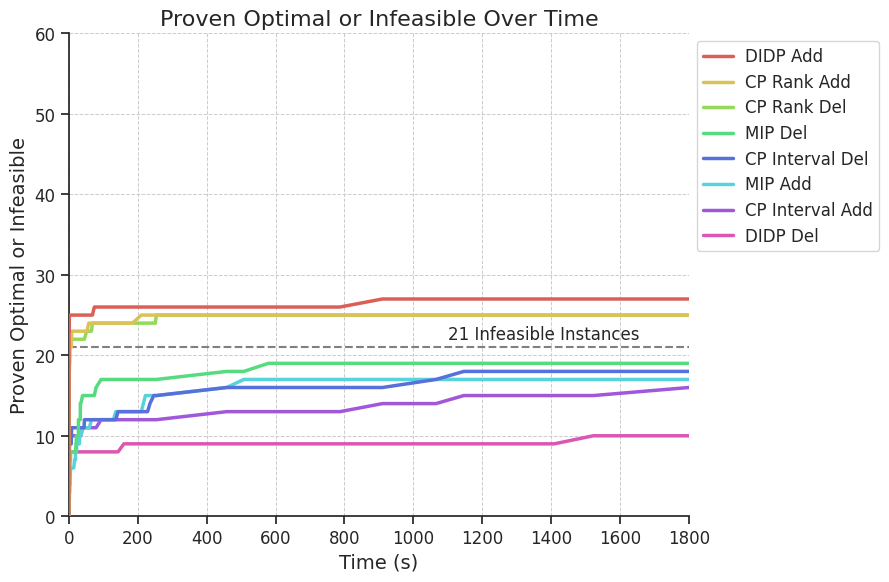

Python code for this plot:
import seaborn as sns
import matplotlib
from matplotlib import pyplot as plt
from matplotlib import font_manager
import json

from matplotlib.ticker import MaxNLocator
import pandas as pd

##GRAPH 1 - PROVEN OVER TIME - FEASIBLE

def first_vals():
  time_1 = [0.000008778,0.000008797,0.000009902,0.00001034,0.000010859,0.00001508,0.000015922,0.000022708,0.000044767,0.000073913,0.000124512,0.000136527,0.000308787,0.000454875,0.00065255,0.000728797,0.000835787,0.001918949,0.003109171,0.003565113,0.003859539,0.004967886,0.006244177,0.006693882,0.01,0.01357391,0.018980066,0.019410716,0.02,0.03,0.04,0.05,0.059451294,0.06,0.07,0.08,0.09,0.107608149,0.12,0.13477972,0.141526704,0.16,0.17,0.21,0.24,0.25,0.26,0.27,0.29,0.3,0.32,0.37,0.38,0.47,0.489,0.52,0.57,0.59,0.61,0.71,0.8,0.85,0.885819,1.03,1.1178098,1.17,1.342493994,1.58,1.62,1.84,2.06,2.44147,2.51565,2.5886,2.71,2.77441,2.92895,2.94401,3.11962,3.13,3.20264,3.22,3.31,3.40379,3.5,3.74394,3.97392,4.67368,4.9749,6.96,6.98,7.38,7.67,7.95,8.13,9.2,14.1943,16.5035,18.8723,18.9574,19.4744,20.7196,21.2644,21.8,22.2542,22.8548,23.2026,24.0842,26.8557,27.7165,27.7837,30.5891,31.3497,33.1873,33.2716,34.713,39.7311,44.0014,45.09,51.41,52.484,57.67,59.59,65.5363,68.4,73.880516681,78.8552,93.53,129.356,136.133,142.72,159.668914359,171.241,181.43,184.55,210.17,222.312,228.53,235.32,246.44,251.07,253.92,458.09,507.882,578.747,787.15,910.277141903,1065.86,1146.55,1224.08,1261.23,1404.18,1409.27,1522.344762293,1800]

  proportion_feasible_proven_over_time = {"Time (s)": time_1, "CP Interval Add":[0,0,0,0,0,0,0,0,0,0,0,0,0,0,0,0,0,0,0,0,0,0,0,0,0,0,0,0,0,0,0,0,0,0,0,0,0,0,0,0,0,0,0,0,0,0,0,0,0,0,0,0,0,0,0,0,0,0,0,0,0,0,0,0,0,0,0,0.032258064516129,0.032258064516129,0.032258064516129,0.032258064516129,0.032258064516129,0.032258064516129,0.0645161290322581,0.0645161290322581,0.0645161290322581,0.0645161290322581,0.0645161290322581,0.0645161290322581,0.0645161290322581,0.0645161290322581,0.0645161290322581,0.0645161290322581,0.0645161290322581,0.0645161290322581,0.0645161290322581,0.0645161290322581,0.0645161290322581,0.0645161290322581,0.0645161290322581,0.0645161290322581,0.0645161290322581,0.0645161290322581,0.0645161290322581,0.0645161290322581,0.0645161290322581,0.0645161290322581,0.0645161290322581,0.0645161290322581,0.0645161290322581,0.0645161290322581,0.0645161290322581,0.0645161290322581,0.0645161290322581,0.0645161290322581,0.0645161290322581,0.0645161290322581,0.0645161290322581,0.0645161290322581,0.0645161290322581,0.0645161290322581,0.0645161290322581,0.0645161290322581,0.0645161290322581,0.0645161290322581,0.0645161290322581,0.0645161290322581,0.0645161290322581,0.0645161290322581,0.0645161290322581,0.0645161290322581,0.0645161290322581,0.0645161290322581,0.0645161290322581,0.0645161290322581,0.0645161290322581,0.0645161290322581,0.0967741935483871,0.0967741935483871,0.0967741935483871,0.0967741935483871,0.0967741935483871,0.0967741935483871,0.0967741935483871,0.0967741935483871,0.0967741935483871,0.0967741935483871,0.0967741935483871,0.0967741935483871,0.0967741935483871,0.0967741935483871,0.0967741935483871,0.129032258064516,0.129032258064516,0.129032258064516,0.129032258064516,0.161290322580645,0.161290322580645,0.193548387096774,0.193548387096774,0.193548387096774,0.193548387096774,0.193548387096774,0.193548387096774,0.193548387096774],"CP Interval Del":[0,0,0,0,0,0,0,0,0,0,0,0,0,0,0,0,0,0,0,0,0,0,0,0,0,0,0,0,0,0,0,0,0,0,0,0,0,0,0,0,0,0,0,0,0,0,0,0,0,0,0,0,0,0,0,0,0,0,0,0,0,0,0,0,0,0.032258064516129,0.032258064516129,0.032258064516129,0.032258064516129,0.032258064516129,0.032258064516129,0.032258064516129,0.032258064516129,0.032258064516129,0.032258064516129,0.032258064516129,0.032258064516129,0.032258064516129,0.032258064516129,0.032258064516129,0.032258064516129,0.032258064516129,0.032258064516129,0.032258064516129,0.032258064516129,0.032258064516129,0.032258064516129,0.032258064516129,0.032258064516129,0.032258064516129,0.0645161290322581,0.0645161290322581,0.0645161290322581,0.0645161290322581,0.0645161290322581,0.0645161290322581,0.0645161290322581,0.0645161290322581,0.0645161290322581,0.0645161290322581,0.0645161290322581,0.0645161290322581,0.0645161290322581,0.0645161290322581,0.0645161290322581,0.0645161290322581,0.0645161290322581,0.0645161290322581,0.0645161290322581,0.0645161290322581,0.0645161290322581,0.0645161290322581,0.0645161290322581,0.0645161290322581,0.0645161290322581,0.0645161290322581,0.0645161290322581,0.0645161290322581,0.0967741935483871,0.0967741935483871,0.0967741935483871,0.0967741935483871,0.0967741935483871,0.0967741935483871,0.0967741935483871,0.0967741935483871,0.0967741935483871,0.0967741935483871,0.0967741935483871,0.0967741935483871,0.0967741935483871,0.0967741935483871,0.0967741935483871,0.0967741935483871,0.0967741935483871,0.0967741935483871,0.0967741935483871,0.0967741935483871,0.129032258064516,0.161290322580645,0.161290322580645,0.161290322580645,0.193548387096774,0.193548387096774,0.193548387096774,0.193548387096774,0.193548387096774,0.193548387096774,0.193548387096774,0.193548387096774,0.193548387096774,0.193548387096774,0.193548387096774,0.193548387096774,0.193548387096774],"CP Rank Add":[0,0,0,0,0,0,0,0,0,0,0,0,0,0,0,0,0,0,0,0,0,0,0,0,0,0,0,0,0,0,0,0.032258064516129,0.032258064516129,0.032258064516129,0.032258064516129,0.032258064516129,0.032258064516129,0.032258064516129,0.032258064516129,0.032258064516129,0.032258064516129,0.032258064516129,0.032258064516129,0.032258064516129,0.032258064516129,0.032258064516129,0.032258064516129,0.0645161290322581,0.0645161290322581,0.0645161290322581,0.0645161290322581,0.0645161290322581,0.0645161290322581,0.0645161290322581,0.0645161290322581,0.0645161290322581,0.0645161290322581,0.0645161290322581,0.0645161290322581,0.0645161290322581,0.0645161290322581,0.0645161290322581,0.0645161290322581,0.0645161290322581,0.0645161290322581,0.0645161290322581,0.0645161290322581,0.0645161290322581,0.0645161290322581,0.0645161290322581,0.0645161290322581,0.0645161290322581,0.0645161290322581,0.0645161290322581,0.0645161290322581,0.0645161290322581,0.0645161290322581,0.0645161290322581,0.0645161290322581,0.0645161290322581,0.0645161290322581,0.0645161290322581,0.0645161290322581,0.0645161290322581,0.0645161290322581,0.0645161290322581,0.0645161290322581,0.0645161290322581,0.0645161290322581,0.0645161290322581,0.0645161290322581,0.0645161290322581,0.0645161290322581,0.0645161290322581,0.0645161290322581,0.0645161290322581,0.0645161290322581,0.0645161290322581,0.0645161290322581,0.0645161290322581,0.0645161290322581,0.0645161290322581,0.0645161290322581,0.0645161290322581,0.0645161290322581,0.0645161290322581,0.0645161290322581,0.0645161290322581,0.0645161290322581,0.0645161290322581,0.0645161290322581,0.0645161290322581,0.0645161290322581,0.0645161290322581,0.0645161290322581,0.0645161290322581,0.0645161290322581,0.0645161290322581,0.0645161290322581,0.0645161290322581,0.0645161290322581,0.0967741935483871,0.0967741935483871,0.0967741935483871,0.0967741935483871,0.0967741935483871,0.0967741935483871,0.0967741935483871,0.0967741935483871,0.0967741935483871,0.0967741935483871,0.0967741935483871,0.0967741935483871,0.0967741935483871,0.0967741935483871,0.129032258064516,0.129032258064516,0.129032258064516,0.129032258064516,0.129032258064516,0.129032258064516,0.129032258064516,0.129032258064516,0.129032258064516,0.129032258064516,0.129032258064516,0.129032258064516,0.129032258064516,0.129032258064516,0.129032258064516,0.129032258064516,0.129032258064516,0.129032258064516,0.129032258064516,0.129032258064516],"CP Rank Del":[0,0,0,0,0,0,0,0,0,0,0,0,0,0,0,0,0,0,0,0,0,0,0,0,0,0,0,0,0.032258064516129,0.032258064516129,0.032258064516129,0.032258064516129,0.032258064516129,0.032258064516129,0.032258064516129,0.032258064516129,0.032258064516129,0.032258064516129,0.032258064516129,0.032258064516129,0.032258064516129,0.032258064516129,0.032258064516129,0.032258064516129,0.032258064516129,0.032258064516129,0.032258064516129,0.0645161290322581,0.0645161290322581,0.0645161290322581,0.0645161290322581,0.0645161290322581,0.0645161290322581,0.0645161290322581,0.0645161290322581,0.0645161290322581,0.0645161290322581,0.0645161290322581,0.0645161290322581,0.0645161290322581,0.0645161290322581,0.0645161290322581,0.0645161290322581,0.0645161290322581,0.0645161290322581,0.0645161290322581,0.0645161290322581,0.0645161290322581,0.0645161290322581,0.0645161290322581,0.0645161290322581,0.0645161290322581,0.0645161290322581,0.0645161290322581,0.0645161290322581,0.0645161290322581,0.0645161290322581,0.0645161290322581,0.0645161290322581,0.0645161290322581,0.0645161290322581,0.0645161290322581,0.0645161290322581,0.0645161290322581,0.0645161290322581,0.0645161290322581,0.0645161290322581,0.0645161290322581,0.0645161290322581,0.0645161290322581,0.0645161290322581,0.0645161290322581,0.0645161290322581,0.0645161290322581,0.0645161290322581,0.0645161290322581,0.0645161290322581,0.0645161290322581,0.0645161290322581,0.0645161290322581,0.0645161290322581,0.0645161290322581,0.0645161290322581,0.0645161290322581,0.0645161290322581,0.0645161290322581,0.0645161290322581,0.0645161290322581,0.0645161290322581,0.0645161290322581,0.0645161290322581,0.0645161290322581,0.0645161290322581,0.0645161290322581,0.0645161290322581,0.0645161290322581,0.0645161290322581,0.0645161290322581,0.0645161290322581,0.0645161290322581,0.0645161290322581,0.0645161290322581,0.0645161290322581,0.0645161290322581,0.0967741935483871,0.0967741935483871,0.0967741935483871,0.0967741935483871,0.0967741935483871,0.0967741935483871,0.0967741935483871,0.0967741935483871,0.0967741935483871,0.0967741935483871,0.0967741935483871,0.0967741935483871,0.0967741935483871,0.0967741935483871,0.0967741935483871,0.0967741935483871,0.0967741935483871,0.129032258064516,0.129032258064516,0.129032258064516,0.129032258064516,0.129032258064516,0.129032258064516,0.129032258064516,0.129032258064516,0.129032258064516,0.129032258064516,0.129032258064516,0.129032258064516,0.129032258064516,0.129032258064516],"DIDP Add":[0,0,0,0,0,0,0,0,0,0,0,0,0,0,0,0,0,0,0.032258064516129,0.032258064516129,0.032258064516129,0.032258064516129,0.032258064516129,0.032258064516129,0.032258064516129,0.032258064516129,0.0645161290322581,0.0645161290322581,0.0645161290322581,0.0645161290322581,0.0645161290322581,0.0645161290322581,0.0645161290322581,0.0645161290322581,0.0645161290322581,0.0645161290322581,0.0645161290322581,0.0645161290322581,0.0645161290322581,0.0645161290322581,0.0645161290322581,0.0645161290322581,0.0645161290322581,0.0645161290322581,0.0645161290322581,0.0645161290322581,0.0645161290322581,0.0645161290322581,0.0645161290322581,0.0645161290322581,0.0645161290322581,0.0645161290322581,0.0645161290322581,0.0645161290322581,0.0645161290322581,0.0645161290322581,0.0645161290322581,0.0645161290322581,0.0645161290322581,0.0645161290322581,0.0645161290322581,0.0645161290322581,0.0645161290322581,0.0645161290322581,0.0967741935483871,0.0967741935483871,0.129032258064516,0.129032258064516,0.129032258064516,0.129032258064516,0.129032258064516,0.129032258064516,0.129032258064516,0.129032258064516,0.129032258064516,0.129032258064516,0.129032258064516,0.129032258064516,0.129032258064516,0.129032258064516,0.129032258064516,0.129032258064516,0.129032258064516,0.129032258064516,0.129032258064516,0.129032258064516,0.129032258064516,0.129032258064516,0.129032258064516,0.129032258064516,0.129032258064516,0.129032258064516,0.129032258064516,0.129032258064516,0.129032258064516,0.129032258064516,0.129032258064516,0.129032258064516,0.129032258064516,0.129032258064516,0.129032258064516,0.129032258064516,0.129032258064516,0.129032258064516,0.129032258064516,0.129032258064516,0.129032258064516,0.129032258064516,0.129032258064516,0.129032258064516,0.129032258064516,0.129032258064516,0.129032258064516,0.129032258064516,0.129032258064516,0.129032258064516,0.129032258064516,0.129032258064516,0.129032258064516,0.129032258064516,0.129032258064516,0.129032258064516,0.129032258064516,0.129032258064516,0.129032258064516,0.161290322580645,0.161290322580645,0.161290322580645,0.161290322580645,0.161290322580645,0.161290322580645,0.161290322580645,0.161290322580645,0.161290322580645,0.161290322580645,0.161290322580645,0.161290322580645,0.161290322580645,0.161290322580645,0.161290322580645,0.161290322580645,0.161290322580645,0.161290322580645,0.161290322580645,0.161290322580645,0.161290322580645,0.193548387096774,0.193548387096774,0.193548387096774,0.193548387096774,0.193548387096774,0.193548387096774,0.193548387096774,0.193548387096774,0.193548387096774],"DIDP Del":[0,0,0,0,0,0,0,0,0,0,0,0,0,0,0,0,0,0,0,0,0,0,0,0,0,0,0,0,0,0,0,0,0.032258064516129,0.032258064516129,0.032258064516129,0.032258064516129,0.032258064516129,0.032258064516129,0.032258064516129,0.0645161290322581,0.0645161290322581,0.0645161290322581,0.0645161290322581,0.0645161290322581,0.0645161290322581,0.0645161290322581,0.0645161290322581,0.0645161290322581,0.0645161290322581,0.0645161290322581,0.0645161290322581,0.0645161290322581,0.0645161290322581,0.0645161290322581,0.0645161290322581,0.0645161290322581,0.0645161290322581,0.0645161290322581,0.0645161290322581,0.0645161290322581,0.0645161290322581,0.0645161290322581,0.0645161290322581,0.0645161290322581,0.0645161290322581,0.0645161290322581,0.0645161290322581,0.0645161290322581,0.0645161290322581,0.0645161290322581,0.0645161290322581,0.0645161290322581,0.0645161290322581,0.0645161290322581,0.0645161290322581,0.0645161290322581,0.0645161290322581,0.0645161290322581,0.0645161290322581,0.0645161290322581,0.0645161290322581,0.0645161290322581,0.0645161290322581,0.0645161290322581,0.0645161290322581,0.0645161290322581,0.0645161290322581,0.0645161290322581,0.0645161290322581,0.0645161290322581,0.0645161290322581,0.0645161290322581,0.0645161290322581,0.0645161290322581,0.0645161290322581,0.0645161290322581,0.0645161290322581,0.0645161290322581,0.0645161290322581,0.0645161290322581,0.0645161290322581,0.0645161290322581,0.0645161290322581,0.0645161290322581,0.0645161290322581,0.0645161290322581,0.0645161290322581,0.0645161290322581,0.0645161290322581,0.0645161290322581,0.0645161290322581,0.0645161290322581,0.0645161290322581,0.0645161290322581,0.0645161290322581,0.0645161290322581,0.0645161290322581,0.0645161290322581,0.0645161290322581,0.0645161290322581,0.0645161290322581,0.0645161290322581,0.0645161290322581,0.0645161290322581,0.0645161290322581,0.0645161290322581,0.0645161290322581,0.0645161290322581,0.0645161290322581,0.0645161290322581,0.0645161290322581,0.0645161290322581,0.0645161290322581,0.0645161290322581,0.0645161290322581,0.0645161290322581,0.0645161290322581,0.0645161290322581,0.0645161290322581,0.0645161290322581,0.0645161290322581,0.0645161290322581,0.0645161290322581,0.0645161290322581,0.0645161290322581,0.0645161290322581,0.0645161290322581,0.0645161290322581,0.0645161290322581,0.0645161290322581,0.0645161290322581,0.0645161290322581,0.0645161290322581,0.0967741935483871,0.0967741935483871],"MIP Add":[0,0,0,0,0,0,0,0,0,0,0,0,0,0,0,0,0,0,0,0,0,0,0,0,0,0,0,0,0,0,0,0,0,0,0,0,0,0,0,0,0,0,0,0,0,0,0,0,0,0,0,0,0,0,0,0,0,0,0,0,0,0,0.032258064516129,0.032258064516129,0.032258064516129,0.032258064516129,0.032258064516129,0.032258064516129,0.032258064516129,0.032258064516129,0.032258064516129,0.032258064516129,0.032258064516129,0.032258064516129,0.032258064516129,0.032258064516129,0.032258064516129,0.032258064516129,0.032258064516129,0.032258064516129,0.032258064516129,0.032258064516129,0.032258064516129,0.032258064516129,0.032258064516129,0.032258064516129,0.032258064516129,0.032258064516129,0.032258064516129,0.032258064516129,0.032258064516129,0.032258064516129,0.032258064516129,0.032258064516129,0.032258064516129,0.032258064516129,0.032258064516129,0.032258064516129,0.032258064516129,0.032258064516129,0.032258064516129,0.032258064516129,0.032258064516129,0.032258064516129,0.032258064516129,0.032258064516129,0.032258064516129,0.032258064516129,0.032258064516129,0.032258064516129,0.032258064516129,0.032258064516129,0.032258064516129,0.032258064516129,0.032258064516129,0.032258064516129,0.032258064516129,0.032258064516129,0.032258064516129,0.032258064516129,0.032258064516129,0.032258064516129,0.032258064516129,0.032258064516129,0.032258064516129,0.032258064516129,0.032258064516129,0.032258064516129,0.032258064516129,0.032258064516129,0.032258064516129,0.032258064516129,0.032258064516129,0.032258064516129,0.032258064516129,0.032258064516129,0.032258064516129,0.032258064516129,0.032258064516129,0.032258064516129,0.032258064516129,0.032258064516129,0.032258064516129,0.0645161290322581,0.0645161290322581,0.0645161290322581,0.0645161290322581,0.0645161290322581,0.0645161290322581,0.0645161290322581,0.0645161290322581,0.0645161290322581,0.0645161290322581,0.0645161290322581,0.0645161290322581],"MIP Del":[0,0,0,0,0,0,0,0,0,0,0,0,0,0,0,0,0,0,0,0,0,0,0,0,0,0,0,0,0,0,0,0,0,0,0,0,0,0,0,0,0,0,0,0,0,0,0,0,0,0,0,0,0,0,0,0,0,0,0,0,0,0,0,0,0,0,0,0,0,0,0,0,0.032258064516129,0.032258064516129,0.032258064516129,0.032258064516129,0.032258064516129,0.032258064516129,0.032258064516129,0.032258064516129,0.032258064516129,0.032258064516129,0.032258064516129,0.032258064516129,0.032258064516129,0.032258064516129,0.032258064516129,0.032258064516129,0.032258064516129,0.032258064516129,0.032258064516129,0.032258064516129,0.032258064516129,0.032258064516129,0.032258064516129,0.032258064516129,0.032258064516129,0.032258064516129,0.032258064516129,0.032258064516129,0.032258064516129,0.032258064516129,0.032258064516129,0.032258064516129,0.032258064516129,0.032258064516129,0.032258064516129,0.032258064516129,0.032258064516129,0.032258064516129,0.032258064516129,0.032258064516129,0.032258064516129,0.032258064516129,0.032258064516129,0.032258064516129,0.032258064516129,0.032258064516129,0.032258064516129,0.032258064516129,0.032258064516129,0.032258064516129,0.032258064516129,0.032258064516129,0.032258064516129,0.032258064516129,0.032258064516129,0.032258064516129,0.032258064516129,0.032258064516129,0.032258064516129,0.032258064516129,0.032258064516129,0.032258064516129,0.032258064516129,0.032258064516129,0.032258064516129,0.032258064516129,0.032258064516129,0.032258064516129,0.032258064516129,0.032258064516129,0.032258064516129,0.032258064516129,0.0645161290322581,0.0645161290322581,0.0645161290322581,0.0645161290322581,0.0645161290322581,0.0645161290322581,0.0645161290322581,0.0645161290322581,0.0645161290322581,0.0645161290322581,0.0645161290322581]}

  return time_1, proportion_feasible_proven_over_time

def second_vals():
  time_1 = [0.000008778,0.000008797,0.000009902,0.00001034,0.000010859,0.00001508,0.000015922,0.000022708,0.000044767,0.000073913,0.000124512,0.000136527,0.000308787,0.000454875,0.00065255,0.000728797,0.000835787,0.001918949,0.003109171,0.003565113,0.003859539,0.004967886,0.006244177,0.006693882,0.01,0.01357391,0.018980066,0.019410716,0.02,0.03,0.04,0.05,0.059451294,0.06,0.07,0.08,0.09,0.107608149,0.12,0.13477972,0.141526704,0.16,0.17,0.21,0.24,0.25,0.26,0.27,0.29,0.3,0.32,0.37,0.38,0.47,0.489,0.52,0.57,0.59,0.61,0.71,0.8,0.85,0.885819,1.03,1.1178098,1.17,1.342493994,1.58,1.62,1.84,2.06,2.44147,2.51565,2.5886,2.71,2.77441,2.92895,2.94401,3.11962,3.13,3.20264,3.22,3.31,3.40379,3.5,3.74394,3.97392,4.67368,4.9749,6.96,6.98,7.38,7.67,7.95,8.13,9.2,14.1943,16.5035,18.8723,18.9574,19.4744,20.7196,21.2644,21.8,22.2542,22.8548,23.2026,24.0842,26.8557,27.7165,27.7837,30.5891,31.3497,33.1873,33.2716,34.713,39.7311,44.0014,45.09,51.41,52.484,57.67,59.59,65.5363,68.4,73.880516681,78.8552,93.53,129.356,136.133,142.72,159.668914359,171.241,181.43,184.55,210.17,222.312,228.53,235.32,246.44,251.07,253.92,458.09,507.882,578.747,787.15,910.277141903,1065.86,1146.55,1224.08,1261.23,1404.18,1409.27,1522.344762293,1800]

  proportion_feasible_proven_over_time = {"Time (s)": time_1, "CP Interval Add": [0,0,0,0,0,0,0,0,0,0,0,0,0,0,0,0,0,0,0,0,0,0,0,0,0,0,0,0,0,0,0,0,0,0,0,0,0,0.0476190476190476,0.0476190476190476,0.0476190476190476,0.0476190476190476,0.0476190476190476,0.0476190476190476,0.285714285714286,0.285714285714286,0.285714285714286,0.285714285714286,0.285714285714286,0.285714285714286,0.285714285714286,0.285714285714286,0.285714285714286,0.285714285714286,0.285714285714286,0.285714285714286,0.333333333333333,0.333333333333333,0.333333333333333,0.333333333333333,0.380952380952381,0.380952380952381,0.380952380952381,0.380952380952381,0.380952380952381,0.380952380952381,0.380952380952381,0.380952380952381,0.380952380952381,0.380952380952381,0.380952380952381,0.380952380952381,0.380952380952381,0.380952380952381,0.380952380952381,0.380952380952381,0.380952380952381,0.380952380952381,0.380952380952381,0.380952380952381,0.380952380952381,0.380952380952381,0.380952380952381,0.380952380952381,0.380952380952381,0.380952380952381,0.380952380952381,0.380952380952381,0.380952380952381,0.380952380952381,0.380952380952381,0.380952380952381,0.380952380952381,0.380952380952381,0.380952380952381,0.380952380952381,0.380952380952381,0.380952380952381,0.380952380952381,0.380952380952381,0.380952380952381,0.380952380952381,0.380952380952381,0.380952380952381,0.380952380952381,0.380952380952381,0.380952380952381,0.380952380952381,0.380952380952381,0.380952380952381,0.380952380952381,0.380952380952381,0.380952380952381,0.380952380952381,0.380952380952381,0.380952380952381,0.380952380952381,0.428571428571429,0.428571428571429,0.428571428571429,0.428571428571429,0.428571428571429,0.428571428571429,0.428571428571429,0.428571428571429,0.428571428571429,0.428571428571429,0.428571428571429,0.428571428571429,0.428571428571429,0.428571428571429,0.428571428571429,0.428571428571429,0.428571428571429,0.428571428571429,0.428571428571429,0.428571428571429,0.428571428571429,0.428571428571429,0.428571428571429,0.428571428571429,0.428571428571429,0.428571428571429,0.428571428571429,0.428571428571429,0.428571428571429,0.428571428571429,0.428571428571429,0.428571428571429,0.428571428571429,0.428571428571429,0.428571428571429,0.428571428571429,0.428571428571429,0.428571428571429,0.476190476190476], "CP Interval Del":[0,0,0,0,0,0,0,0,0,0,0,0,0,0,0,0,0,0,0,0,0,0,0,0,0.0952380952380952,0.0952380952380952,0.0952380952380952,0.0952380952380952,0.19047619047619,0.19047619047619,0.238095238095238,0.238095238095238,0.238095238095238,0.238095238095238,0.238095238095238,0.285714285714286,0.285714285714286,0.285714285714286,0.285714285714286,0.285714285714286,0.285714285714286,0.333333333333333,0.333333333333333,0.333333333333333,0.333333333333333,0.333333333333333,0.333333333333333,0.333333333333333,0.333333333333333,0.333333333333333,0.333333333333333,0.333333333333333,0.333333333333333,0.333333333333333,0.333333333333333,0.333333333333333,0.380952380952381,0.380952380952381,0.380952380952381,0.380952380952381,0.380952380952381,0.380952380952381,0.380952380952381,0.380952380952381,0.380952380952381,0.380952380952381,0.380952380952381,0.380952380952381,0.380952380952381,0.380952380952381,0.380952380952381,0.380952380952381,0.380952380952381,0.380952380952381,0.380952380952381,0.380952380952381,0.380952380952381,0.380952380952381,0.380952380952381,0.380952380952381,0.380952380952381,0.380952380952381,0.380952380952381,0.380952380952381,0.380952380952381,0.380952380952381,0.380952380952381,0.380952380952381,0.380952380952381,0.380952380952381,0.380952380952381,0.380952380952381,0.428571428571429,0.428571428571429,0.428571428571429,0.428571428571429,0.428571428571429,0.428571428571429,0.428571428571429,0.428571428571429,0.428571428571429,0.428571428571429,0.428571428571429,0.428571428571429,0.428571428571429,0.428571428571429,0.428571428571429,0.428571428571429,0.428571428571429,0.428571428571429,0.428571428571429,0.428571428571429,0.428571428571429,0.428571428571429,0.428571428571429,0.428571428571429,0.428571428571429,0.428571428571429,0.428571428571429,0.428571428571429,0.428571428571429,0.428571428571429,0.428571428571429,0.428571428571429,0.428571428571429,0.428571428571429,0.428571428571429,0.428571428571429,0.428571428571429,0.428571428571429,0.476190476190476,0.476190476190476,0.476190476190476,0.476190476190476,0.476190476190476,0.476190476190476,0.476190476190476,0.476190476190476,0.476190476190476,0.476190476190476,0.476190476190476,0.476190476190476,0.476190476190476,0.476190476190476,0.476190476190476,0.476190476190476,0.476190476190476,0.523809523809524,0.571428571428571,0.571428571428571,0.571428571428571,0.571428571428571,0.571428571428571,0.571428571428571,0.571428571428571],"CP Rank Add": [0,0,0,0,0,0,0,0,0,0,0,0,0,0,0,0,0,0,0,0,0,0,0,0,0.0952380952380952,0.0952380952380952,0.0952380952380952,0.0952380952380952,0.285714285714286,0.333333333333333,0.333333333333333,0.333333333333333,0.333333333333333,0.380952380952381,0.380952380952381,0.380952380952381,0.428571428571429,0.428571428571429,0.428571428571429,0.428571428571429,0.428571428571429,0.428571428571429,0.476190476190476,0.523809523809524,0.571428571428571,0.571428571428571,0.571428571428571,0.571428571428571,0.619047619047619,0.619047619047619,0.619047619047619,0.666666666666667,0.666666666666667,0.666666666666667,0.666666666666667,0.666666666666667,0.666666666666667,0.666666666666667,0.714285714285714,0.761904761904762,0.761904761904762,0.761904761904762,0.761904761904762,0.761904761904762,0.761904761904762,0.761904761904762,0.761904761904762,0.80952380952381,0.80952380952381,0.80952380952381,0.80952380952381,0.80952380952381,0.80952380952381,0.80952380952381,0.857142857142857,0.857142857142857,0.857142857142857,0.857142857142857,0.857142857142857,0.904761904761905,0.904761904761905,0.904761904761905,0.904761904761905,0.904761904761905,0.904761904761905,0.904761904761905,0.904761904761905,0.904761904761905,0.904761904761905,0.904761904761905,0.904761904761905,0.952380952380952,0.952380952380952,0.952380952380952,1,1,1,1,1,1,1,1,1,1,1,1,1,1,1,1,1,1,1,1,1,1,1,1,1,1,1,1,1,1,1,1,1,1,1,1,1,1,1,1,1,1,1,1,1,1,1,1,1,1,1,1,1,1,1,1,1,1,1,1,1], "CP Rank Del": [0,0,0,0,0,0,0,0,0,0,0,0,0,0,0,0,0,0,0,0,0,0,0,0,0.19047619047619,0.19047619047619,0.19047619047619,0.19047619047619,0.285714285714286,0.285714285714286,0.285714285714286,0.333333333333333,0.333333333333333,0.333333333333333,0.380952380952381,0.380952380952381,0.428571428571429,0.428571428571429,0.428571428571429,0.428571428571429,0.428571428571429,0.428571428571429,0.476190476190476,0.523809523809524,0.523809523809524,0.571428571428571,0.571428571428571,0.571428571428571,0.571428571428571,0.619047619047619,0.619047619047619,0.619047619047619,0.666666666666667,0.666666666666667,0.666666666666667,0.666666666666667,0.666666666666667,0.714285714285714,0.714285714285714,0.80952380952381,0.80952380952381,0.857142857142857,0.857142857142857,0.904761904761905,0.904761904761905,0.904761904761905,0.904761904761905,0.904761904761905,0.904761904761905,0.904761904761905,0.904761904761905,0.904761904761905,0.904761904761905,0.904761904761905,0.904761904761905,0.904761904761905,0.904761904761905,0.904761904761905,0.904761904761905,0.904761904761905,0.904761904761905,0.904761904761905,0.952380952380952,0.952380952380952,0.952380952380952,0.952380952380952,0.952380952380952,0.952380952380952,0.952380952380952,0.952380952380952,0.952380952380952,0.952380952380952,0.952380952380952,0.952380952380952,0.952380952380952,0.952380952380952,0.952380952380952,0.952380952380952,0.952380952380952,0.952380952380952,0.952380952380952,0.952380952380952,0.952380952380952,0.952380952380952,0.952380952380952,0.952380952380952,0.952380952380952,0.952380952380952,0.952380952380952,0.952380952380952,0.952380952380952,0.952380952380952,0.952380952380952,0.952380952380952,0.952380952380952,0.952380952380952,0.952380952380952,0.952380952380952,0.952380952380952,1,1,1,1,1,1,1,1,1,1,1,1,1,1,1,1,1,1,1,1,1,1,1,1,1,1,1,1,1,1,1,1,1,1,1,1], "DIDP Add": [0,0.0476190476190476,0.0476190476190476,0.0476190476190476,0.0476190476190476,0.0952380952380952,0.142857142857143,0.19047619047619,0.238095238095238,0.285714285714286,0.333333333333333,0.380952380952381,0.428571428571429,0.476190476190476,0.523809523809524,0.523809523809524,0.571428571428571,0.619047619047619,0.619047619047619,0.666666666666667,0.714285714285714,0.761904761904762,0.80952380952381,0.857142857142857,0.857142857142857,0.857142857142857,0.857142857142857,0.904761904761905,0.904761904761905,0.904761904761905,0.904761904761905,0.904761904761905,0.904761904761905,0.904761904761905,0.904761904761905,0.904761904761905,0.904761904761905,0.952380952380952,0.952380952380952,0.952380952380952,1,1,1,1,1,1,1,1,1,1,1,1,1,1,1,1,1,1,1,1,1,1,1,1,1,1,1,1,1,1,1,1,1,1,1,1,1,1,1,1,1,1,1,1,1,1,1,1,1,1,1,1,1,1,1,1,1,1,1,1,1,1,1,1,1,1,1,1,1,1,1,1,1,1,1,1,1,1,1,1,1,1,1,1,1,1,1,1,1,1,1,1,1,1,1,1,1,1,1,1,1,1,1,1,1,1,1,1,1,1,1,1,1,1,1], "DIDP Del": [0.0476190476190476,0.0476190476190476,0.0952380952380952,0.142857142857143,0.19047619047619,0.19047619047619,0.19047619047619,0.19047619047619,0.19047619047619,0.19047619047619,0.19047619047619,0.19047619047619,0.19047619047619,0.19047619047619,0.19047619047619,0.238095238095238,0.238095238095238,0.238095238095238,0.238095238095238,0.238095238095238,0.238095238095238,0.238095238095238,0.238095238095238,0.238095238095238,0.238095238095238,0.285714285714286,0.285714285714286,0.285714285714286,0.285714285714286,0.285714285714286,0.285714285714286,0.285714285714286,0.285714285714286,0.285714285714286,0.285714285714286,0.285714285714286,0.285714285714286,0.285714285714286,0.285714285714286,0.285714285714286,0.285714285714286,0.285714285714286,0.285714285714286,0.285714285714286,0.285714285714286,0.285714285714286,0.285714285714286,0.285714285714286,0.285714285714286,0.285714285714286,0.285714285714286,0.285714285714286,0.285714285714286,0.285714285714286,0.285714285714286,0.285714285714286,0.285714285714286,0.285714285714286,0.285714285714286,0.285714285714286,0.285714285714286,0.285714285714286,0.285714285714286,0.285714285714286,0.285714285714286,0.285714285714286,0.285714285714286,0.285714285714286,0.285714285714286,0.285714285714286,0.285714285714286,0.285714285714286,0.285714285714286,0.285714285714286,0.285714285714286,0.285714285714286,0.285714285714286,0.285714285714286,0.285714285714286,0.285714285714286,0.285714285714286,0.285714285714286,0.285714285714286,0.285714285714286,0.285714285714286,0.285714285714286,0.285714285714286,0.285714285714286,0.285714285714286,0.285714285714286,0.285714285714286,0.285714285714286,0.285714285714286,0.285714285714286,0.285714285714286,0.285714285714286,0.285714285714286,0.285714285714286,0.285714285714286,0.285714285714286,0.285714285714286,0.285714285714286,0.285714285714286,0.285714285714286,0.285714285714286,0.285714285714286,0.285714285714286,0.285714285714286,0.285714285714286,0.285714285714286,0.285714285714286,0.285714285714286,0.285714285714286,0.285714285714286,0.285714285714286,0.285714285714286,0.285714285714286,0.285714285714286,0.285714285714286,0.285714285714286,0.285714285714286,0.285714285714286,0.285714285714286,0.285714285714286,0.285714285714286,0.285714285714286,0.285714285714286,0.285714285714286,0.285714285714286,0.285714285714286,0.285714285714286,0.333333333333333,0.333333333333333,0.333333333333333,0.333333333333333,0.333333333333333,0.333333333333333,0.333333333333333,0.333333333333333,0.333333333333333,0.333333333333333,0.333333333333333,0.333333333333333,0.333333333333333,0.333333333333333,0.333333333333333,0.333333333333333,0.333333333333333,0.333333333333333,0.333333333333333,0.333333333333333,0.333333333333333,0.333333333333333,0.333333333333333,0.333333333333333], "MIP Add": [0,0,0,0,0,0,0,0,0,0,0,0,0,0,0,0,0,0,0,0,0,0,0,0,0,0,0,0,0,0,0,0,0,0,0,0,0,0,0,0,0,0,0,0,0,0,0,0,0,0,0,0,0,0.0476190476190476,0.0476190476190476,0.0476190476190476,0.0476190476190476,0.0476190476190476,0.0476190476190476,0.0476190476190476,0.0476190476190476,0.0476190476190476,0.0476190476190476,0.0952380952380952,0.0952380952380952,0.0952380952380952,0.142857142857143,0.142857142857143,0.142857142857143,0.142857142857143,0.142857142857143,0.142857142857143,0.142857142857143,0.142857142857143,0.142857142857143,0.142857142857143,0.19047619047619,0.19047619047619,0.19047619047619,0.19047619047619,0.19047619047619,0.19047619047619,0.19047619047619,0.19047619047619,0.19047619047619,0.19047619047619,0.19047619047619,0.238095238095238,0.238095238095238,0.238095238095238,0.238095238095238,0.238095238095238,0.238095238095238,0.238095238095238,0.238095238095238,0.238095238095238,0.238095238095238,0.285714285714286,0.285714285714286,0.285714285714286,0.333333333333333,0.333333333333333,0.333333333333333,0.333333333333333,0.333333333333333,0.380952380952381,0.380952380952381,0.380952380952381,0.380952380952381,0.380952380952381,0.380952380952381,0.380952380952381,0.428571428571429,0.428571428571429,0.428571428571429,0.428571428571429,0.476190476190476,0.476190476190476,0.476190476190476,0.476190476190476,0.476190476190476,0.476190476190476,0.476190476190476,0.523809523809524,0.523809523809524,0.523809523809524,0.523809523809524,0.523809523809524,0.523809523809524,0.571428571428571,0.571428571428571,0.571428571428571,0.571428571428571,0.571428571428571,0.571428571428571,0.571428571428571,0.666666666666667,0.666666666666667,0.666666666666667,0.666666666666667,0.666666666666667,0.666666666666667,0.714285714285714,0.714285714285714,0.714285714285714,0.714285714285714,0.714285714285714,0.714285714285714,0.714285714285714,0.714285714285714,0.714285714285714,0.714285714285714,0.714285714285714,0.714285714285714,0.714285714285714], "MIP Del": [0,0,0,0,0,0,0,0,0,0,0,0,0,0,0,0,0,0,0,0,0,0,0,0,0,0,0,0,0,0,0,0,0,0,0,0,0,0,0,0,0,0,0,0,0,0,0,0,0,0,0,0,0,0.0476190476190476,0.0476190476190476,0.0476190476190476,0.0476190476190476,0.0476190476190476,0.0476190476190476,0.0476190476190476,0.0476190476190476,0.0476190476190476,0.0952380952380952,0.0952380952380952,0.0952380952380952,0.0952380952380952,0.142857142857143,0.142857142857143,0.142857142857143,0.142857142857143,0.142857142857143,0.142857142857143,0.142857142857143,0.142857142857143,0.142857142857143,0.142857142857143,0.142857142857143,0.142857142857143,0.238095238095238,0.238095238095238,0.238095238095238,0.238095238095238,0.238095238095238,0.238095238095238,0.285714285714286,0.285714285714286,0.285714285714286,0.285714285714286,0.333333333333333,0.333333333333333,0.333333333333333,0.333333333333333,0.333333333333333,0.333333333333333,0.333333333333333,0.333333333333333,0.333333333333333,0.333333333333333,0.333333333333333,0.333333333333333,0.333333333333333,0.380952380952381,0.380952380952381,0.428571428571429,0.428571428571429,0.428571428571429,0.428571428571429,0.428571428571429,0.428571428571429,0.428571428571429,0.523809523809524,0.523809523809524,0.523809523809524,0.523809523809524,0.619047619047619,0.619047619047619,0.666666666666667,0.666666666666667,0.666666666666667,0.666666666666667,0.666666666666667,0.666666666666667,0.666666666666667,0.666666666666667,0.666666666666667,0.666666666666667,0.714285714285714,0.761904761904762,0.761904761904762,0.761904761904762,0.761904761904762,0.761904761904762,0.761904761904762,0.761904761904762,0.761904761904762,0.761904761904762,0.761904761904762,0.761904761904762,0.761904761904762,0.761904761904762,0.761904761904762,0.761904761904762,0.80952380952381,0.80952380952381,0.80952380952381,0.80952380952381,0.80952380952381,0.80952380952381,0.80952380952381,0.80952380952381,0.80952380952381,0.80952380952381,0.80952380952381,0.80952380952381,0.80952380952381]}

  return time_1, proportion_feasible_proven_over_time

def combined_vals():
  time_1 = [0.000008778,0.000008797,0.000009902,0.00001034,0.000010859,0.00001508,0.000015922,0.000022708,0.000044767,0.000073913,0.000124512,0.000136527,0.000308787,0.000454875,0.00065255,0.000728797,0.000835787,0.001918949,0.003109171,0.003565113,0.003859539,0.004967886,0.006244177,0.006693882,0.01,0.01357391,0.018980066,0.019410716,0.02,0.03,0.04,0.05,0.059451294,0.06,0.07,0.08,0.09,0.107608149,0.12,0.13477972,0.141526704,0.16,0.17,0.21,0.24,0.25,0.26,0.27,0.29,0.3,0.32,0.37,0.38,0.47,0.489,0.52,0.57,0.59,0.61,0.71,0.8,0.85,0.885819,1.03,1.1178098,1.17,1.342493994,1.58,1.62,1.84,2.06,2.44147,2.51565,2.5886,2.71,2.77441,2.92895,2.94401,3.11962,3.13,3.20264,3.22,3.31,3.40379,3.5,3.74394,3.97392,4.67368,4.9749,6.96,6.98,7.38,7.67,7.95,8.13,9.2,14.1943,16.5035,18.8723,18.9574,19.4744,20.7196,21.2644,21.8,22.2542,22.8548,23.2026,24.0842,26.8557,27.7165,27.7837,30.5891,31.3497,33.1873,33.2716,34.713,39.7311,44.0014,45.09,51.41,52.484,57.67,59.59,65.5363,68.4,73.880516681,78.8552,93.53,129.356,136.133,142.72,159.668914359,171.241,181.43,184.55,210.17,222.312,228.53,235.32,246.44,251.07,253.92,458.09,507.882,578.747,787.15,910.277141903,1065.86,1146.55,1224.08,1261.23,1404.18,1409.27,1522.344762293,1800]

  proven_over_time = {"Time (s)": time_1, "CP Interval Add": [0,0,0,0,0,0,0,0,0,0,0,0,0,0,0,0,0,0,0,0,0,0,0,0,0,0,0,0,0,0,0,0,0,0,0,0,0,1,1,1,1,1,1,6,6,6,6,6,6,6,6,6,6,6,6,7,7,7,7,8,8,8,8,8,8,8,8,9,9,9,9,9,9,10,10,10,10,10,10,10,10,10,10,10,10,10,10,10,10,10,10,10,10,10,10,10,10,10,10,10,10,10,10,10,10,10,10,10,10,10,10,10,10,10,10,10,11,11,11,11,11,11,11,11,11,11,11,12,12,12,12,12,12,12,12,12,12,12,12,12,12,12,13,13,13,13,14,14,15,15,15,15,15,15,16], "CP Interval Del":[0,0,0,0,0,0,0,0,0,0,0,0,0,0,0,0,0,0,0,0,0,0,0,0,2,2,2,2,4,4,5,5,5,5,5,6,6,6,6,6,6,7,7,7,7,7,7,7,7,7,7,7,7,7,7,7,8,8,8,8,8,8,8,8,8,9,9,9,9,9,9,9,9,9,9,9,9,9,9,9,9,9,9,9,9,9,9,9,9,9,10,10,11,11,11,11,11,11,11,11,11,11,11,11,11,11,11,11,11,11,11,11,11,11,11,11,11,11,12,12,12,12,12,12,12,12,12,12,12,12,13,13,13,13,13,13,13,13,14,15,15,15,16,16,16,16,16,17,18,18,18,18,18,18,18],"CP Rank Add": [0,0,0,0,0,0,0,0,0,0,0,0,0,0,0,0,0,0,0,0,0,0,0,0,2,2,2,2,6,7,7,8,8,9,9,9,10,10,10,10,10,10,11,12,13,13,13,14,15,15,15,16,16,16,16,16,16,16,17,18,18,18,18,18,18,18,18,19,19,19,19,19,19,19,20,20,20,20,20,21,21,21,21,21,21,21,21,21,21,21,21,22,22,22,23,23,23,23,23,23,23,23,23,23,23,23,23,23,23,23,23,23,23,23,23,23,23,23,23,23,23,24,24,24,24,24,24,24,24,24,24,24,24,24,24,25,25,25,25,25,25,25,25,25,25,25,25,25,25,25,25,25,25,25,25], "CP Rank Del": [0,0,0,0,0,0,0,0,0,0,0,0,0,0,0,0,0,0,0,0,0,0,0,0,4,4,4,4,7,7,7,8,8,8,9,9,10,10,10,10,10,10,11,12,12,13,13,14,14,15,15,15,16,16,16,16,16,17,17,19,19,20,20,21,21,21,21,21,21,21,21,21,21,21,21,21,21,21,21,21,21,21,22,22,22,22,22,22,22,22,22,22,22,22,22,22,22,22,22,22,22,22,22,22,22,22,22,22,22,22,22,22,22,22,22,22,22,22,22,23,23,23,23,23,24,24,24,24,24,24,24,24,24,24,24,24,24,24,24,24,24,25,25,25,25,25,25,25,25,25,25,25,25,25,25], "DIDP Add": [0,1,1,1,1,2,3,4,5,6,7,8,9,10,11,11,12,13,14,15,16,17,18,19,19,19,20,21,21,21,21,21,21,21,21,21,21,22,22,22,23,23,23,23,23,23,23,23,23,23,23,23,23,23,23,23,23,23,23,23,23,23,23,23,24,24,25,25,25,25,25,25,25,25,25,25,25,25,25,25,25,25,25,25,25,25,25,25,25,25,25,25,25,25,25,25,25,25,25,25,25,25,25,25,25,25,25,25,25,25,25,25,25,25,25,25,25,25,25,25,25,25,25,25,25,26,26,26,26,26,26,26,26,26,26,26,26,26,26,26,26,26,26,26,26,26,27,27,27,27,27,27,27,27,27], "DIDP Del": [1,1,2,3,4,4,4,4,4,4,4,4,4,4,4,5,5,5,5,5,5,5,5,5,5,6,6,6,6,6,6,6,7,7,7,7,7,7,7,8,8,8,8,8,8,8,8,8,8,8,8,8,8,8,8,8,8,8,8,8,8,8,8,8,8,8,8,8,8,8,8,8,8,8,8,8,8,8,8,8,8,8,8,8,8,8,8,8,8,8,8,8,8,8,8,8,8,8,8,8,8,8,8,8,8,8,8,8,8,8,8,8,8,8,8,8,8,8,8,8,8,8,8,8,8,8,8,8,8,8,8,9,9,9,9,9,9,9,9,9,9,9,9,9,9,9,9,9,9,9,9,9,9,10,10], "MIP Add": [0,0,0,0,0,0,0,0,0,0,0,0,0,0,0,0,0,0,0,0,0,0,0,0,0,0,0,0,0,0,0,0,0,0,0,0,0,0,0,0,0,0,0,0,0,0,0,0,0,0,0,0,0,1,1,1,1,1,1,1,1,1,2,3,3,3,4,4,4,4,4,4,4,4,4,4,5,5,5,5,5,5,5,5,5,5,5,6,6,6,6,6,6,6,6,6,6,7,7,7,8,8,8,8,8,9,9,9,9,9,9,9,10,10,10,10,11,11,11,11,11,11,11,12,12,12,12,12,12,13,13,13,13,13,13,13,15,15,15,15,15,15,16,17,17,17,17,17,17,17,17,17,17,17,17], "MIP Del": [0,0,0,0,0,0,0,0,0,0,0,0,0,0,0,0,0,0,0,0,0,0,0,0,0,0,0,0,0,0,0,0,0,0,0,0,0,0,0,0,0,0,0,0,0,0,0,0,0,0,0,0,0,1,1,1,1,1,1,1,1,1,2,2,2,2,3,3,3,3,3,3,4,4,4,4,4,4,6,6,6,6,6,6,7,7,7,7,8,8,8,8,8,8,8,8,8,8,8,8,8,9,9,10,10,10,10,10,10,10,12,12,12,12,14,14,15,15,15,15,15,15,15,15,15,15,16,17,17,17,17,17,17,17,17,17,17,17,17,17,17,17,18,18,19,19,19,19,19,19,19,19,19,19,19]}

  return time_1, proven_over_time

t1, prop_1 = first_vals()
t2, prop_2 = second_vals()
t3, prop_3 = combined_vals()

graph1_df = pd.DataFrame.from_dict(prop_1)
graph2_df = pd.DataFrame.from_dict(prop_2)
graph3_df = pd.DataFrame.from_dict(prop_3)

# [redacted]
# font_manager.fontManager.addfont(font_path)
# prop = font_manager.FontProperties(fname=font_path)

sns.set_theme(style="ticks")

# Define the palette as a list to specify exact values
palette = sns.color_palette("husl", 9)

cols1 = ["DIDP Add", "CP Rank Add", "CP Rank Del", "MIP Del", "MIP Add", "CP Interval Del", "CP Interval Add","DIDP Del"]
cols = ["DIDP Add", "CP Rank Add", "CP Rank Del", "MIP Del", "CP Interval Del", "MIP Add", "CP Interval Add", "DIDP Del"]

clrs = sns.color_palette("hls", 8)
colours = {}

for i,clr in enumerate(clrs):
   colours[cols1[i]] = clr

# Plot the lines on two facets
fig, ax = plt.subplots(figsize=(8, 6.27))
# ax.yaxis.set_major_formatter(ticker.EngFormatter())
for i,each in enumerate(cols):
    sns.lineplot(data = graph3_df, x = 'Time (s)', y = each, label = str(each), color=colours[each], linewidth=2.5,zorder = 9-i)

plt.xlim(0,1800)
plt.ylim(0,60)
sns.despine()
plt.grid(True, which='major', axis='both', linestyle='--', linewidth=0.7) 
plt.grid(True, which='major', axis='both', linestyle='--', linewidth=0.7) 
ax.set_title("Proven Optimal or Infeasible Over Time", fontsize=16)
ax.tick_params(axis='both', labelsize=12)
ax.set(xlabel='Time (s)', ylabel='Proven Optimal or Infeasible')
ax.xaxis.label.set_size(14)
ax.yaxis.label.set(fontsize='14')

ax.axhline(y=21, ls='--', color='grey')
ax.text(1100,22, "21 Infeasible Instances")

sns.move_legend(ax, "upper left", bbox_to_anchor=(1, 1))
plt.setp(ax.get_legend().get_texts(), fontsize='12') # 


plt.show()
# size_order=["T1", "T2"]


# plt.show()


##GRAPH 2 - PROVEN OVER TIME - INFEASIBLE


##GRAPH 3 - PRIMAL BOUND OVER TIME - FEASIBLE
